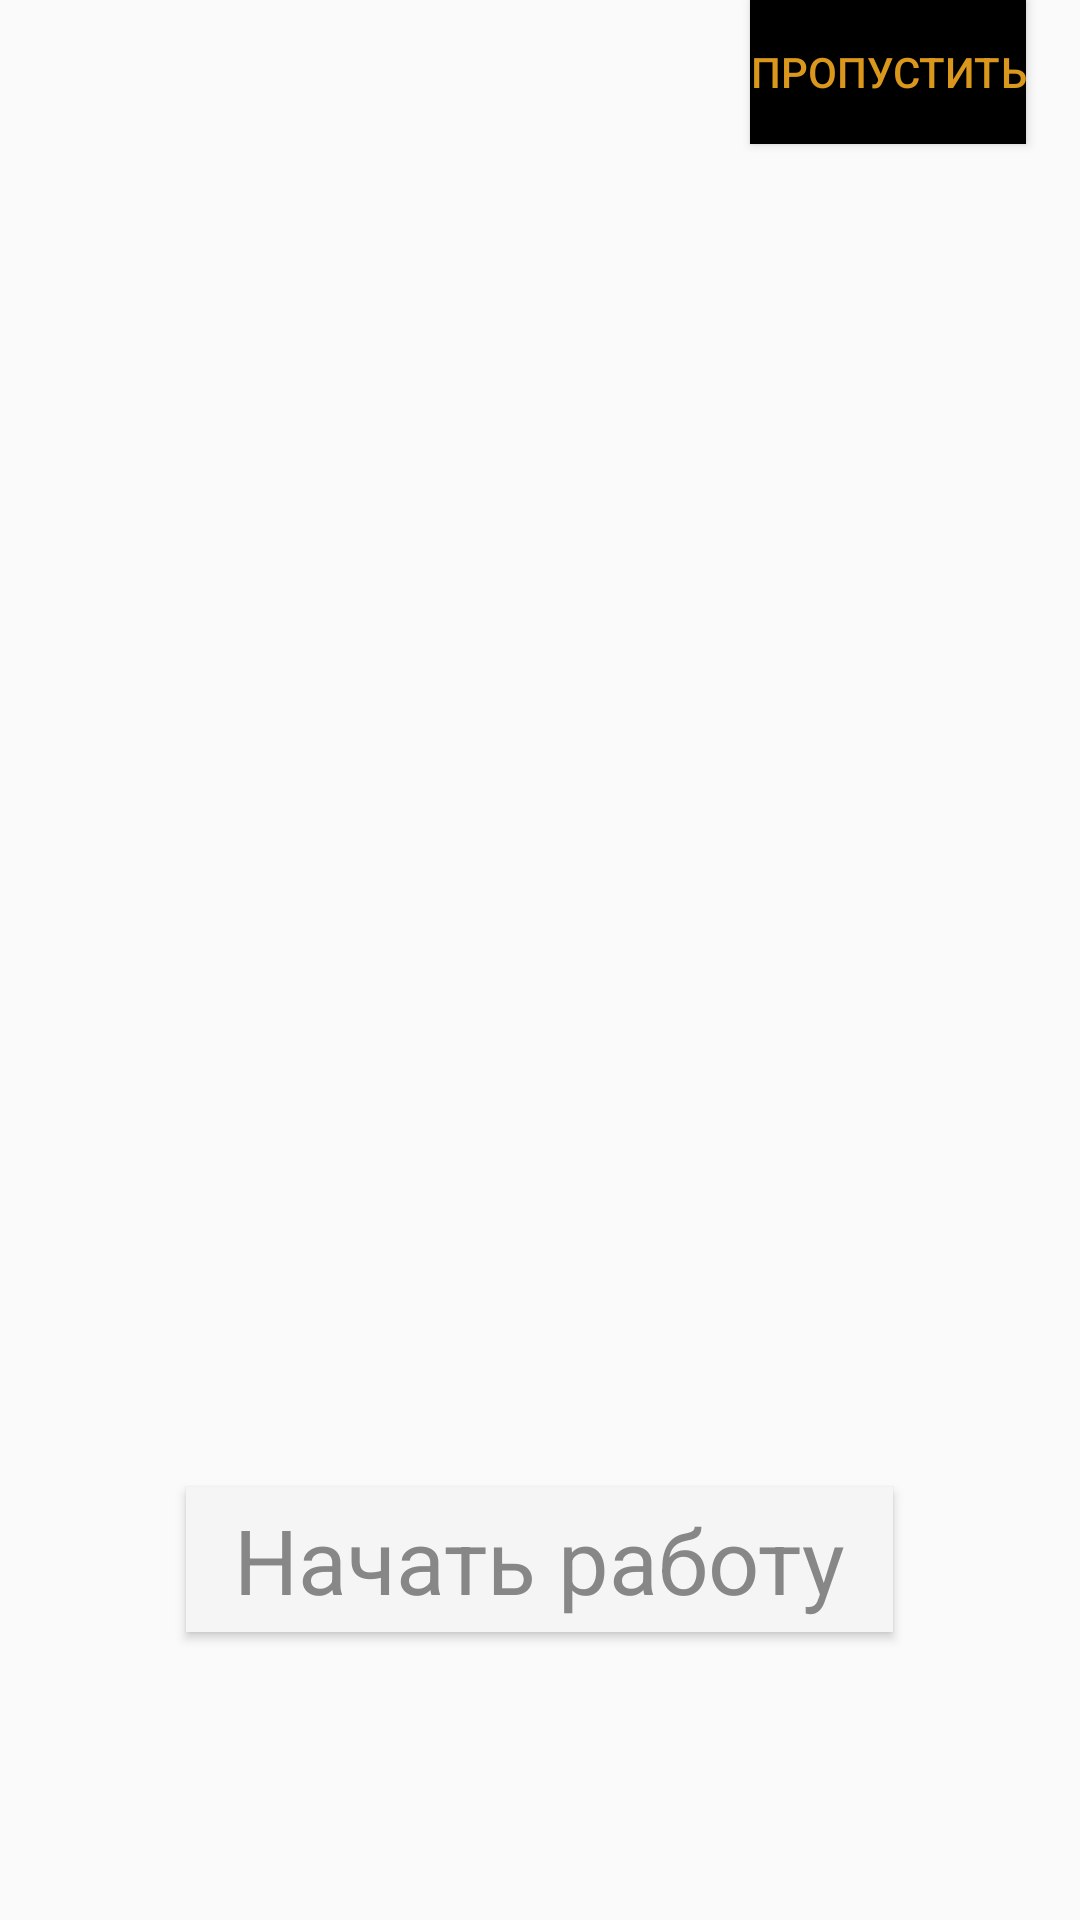

Produce the Android XML layout that renders to this screen, including the resource entries it uses.
<!-- AndroidManifest.xml: application theme Theme.AppCompat.Light.NoActionBar -->
<!-- res/layout/fragment_on_board.xml -->
<?xml version="1.0" encoding="utf-8"?>
<FrameLayout xmlns:android="http://schemas.android.com/apk/res/android"
    xmlns:tools="http://schemas.android.com/tools"
    android:layout_width="match_parent"
    android:layout_height="match_parent"
    xmlns:app="http://schemas.android.com/apk/res-auto"
    tools:context=".ui.fragments.onBoard.OnBoardFragment">

    <androidx.viewpager2.widget.ViewPager2
        android:id="@+id/view_Pager"
        android:layout_width="match_parent"
        android:layout_height="match_parent"/>
    <Button
        style="@style/btnStyle"
        app:backgroundTint="@color/black"
        android:id="@+id/onBtnSkip"
        android:layout_width="wrap_content"
        android:layout_height="wrap_content"
        android:text="@string/btnSkip"
        android:layout_gravity="top"
        android:layout_marginStart="250dp"
        />
    <Button
        android:visibility="visible"
        style="@style/btnBegin"
        android:id="@+id/onBtnBeggin"
        android:layout_width="wrap_content"
        android:layout_height="wrap_content"
        android:text="@string/btnBeggin"
        android:backgroundTint="#000000"
        android:textSize="30sp"
        android:textColor="#878787"
        android:layout_gravity="center"
        android:layout_marginTop="200dp"/>
</FrameLayout>
<!-- resources referenced by this layout -->
<resources>
  <color name="black">#FF000000</color>
  <string name="btnBeggin">Начать работу</string>
  <string name="btnSkip">Пропустить</string>
  <style name="btnBegin" parent="Widget.MaterialComponents.Button">
          <item name="android:background">#000000</item>
          <item name="android:textColor">#515151</item>
      </style>
  <style name="btnStyle" parent="Widget.AppCompat.Button">
          <item name="android:background">#000000</item>
          <item name="android:textColor">#DA971C</item>
      </style>
</resources>
